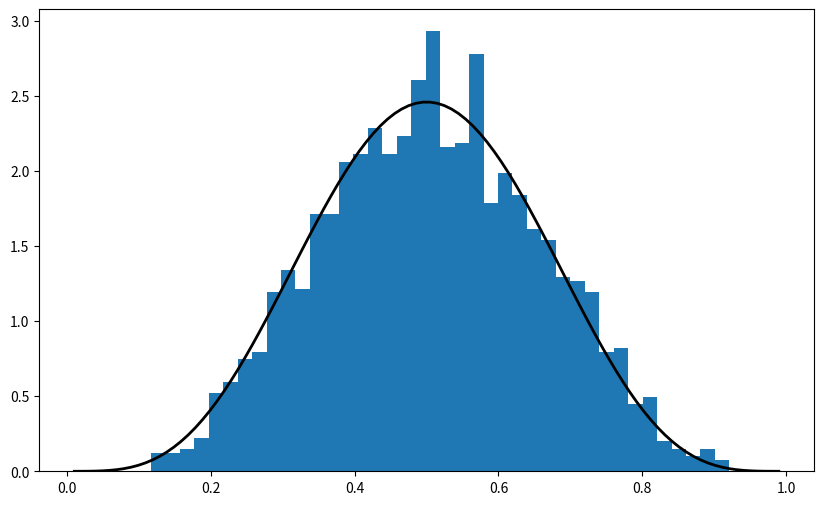
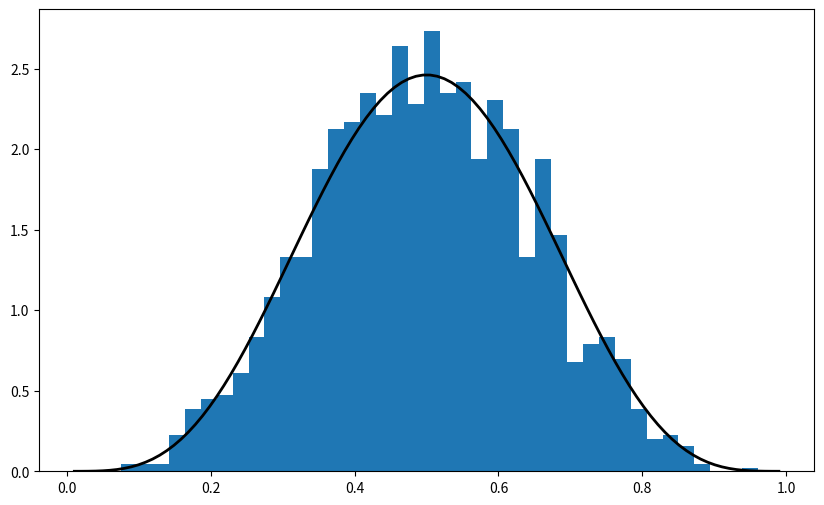
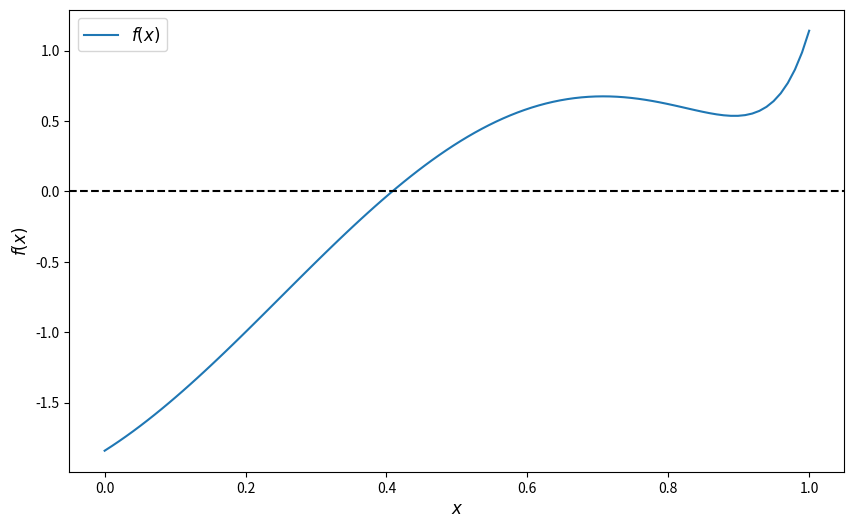
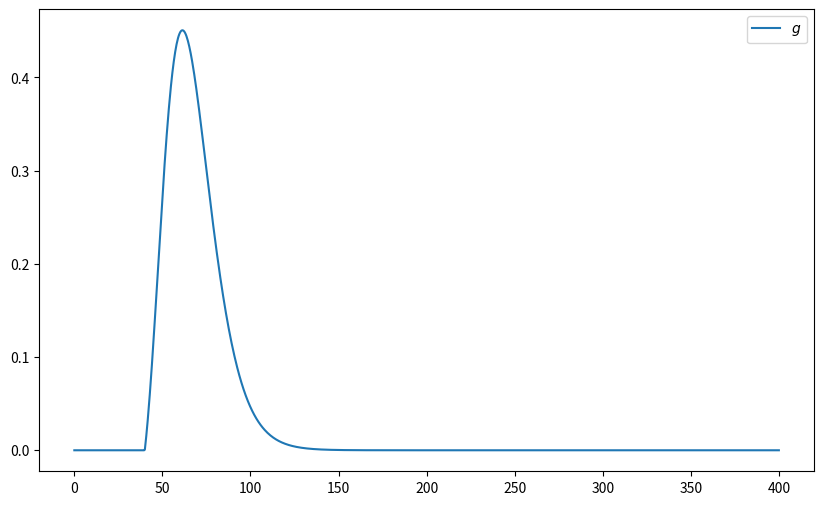

Write the Python code that produced these figures, in order.
# Import numpy symbols to scipy namespace
from numpy import *
from numpy.random import rand, randn
from numpy.fft import fft, ifft
from numpy.lib.scimath import *

import numpy as np

a = np.identity(3)

np.random.beta(5, 5, size=3)

%matplotlib inline
from scipy.stats import beta
import matplotlib.pyplot as plt
plt.rcParams['figure.figsize'] = (10,6)

q = beta(5, 5)      # Beta(a, b), with a = b = 5
obs = q.rvs(2000)   # 2000 observations
grid = np.linspace(0.01, 0.99, 100)

fig, ax = plt.subplots()
ax.hist(obs, bins=40, density=True)
ax.plot(grid, q.pdf(grid), 'k-', linewidth=2)
plt.show()

q.cdf(0.4)      # Cumulative distribution function

q.ppf(0.8)      # Quantile (inverse cdf) function

q.mean()

obs = beta.rvs(5, 5, size=2000)
grid = np.linspace(0.01, 0.99, 100)

fig, ax = plt.subplots()
ax.hist(obs, bins=40, density=True)
ax.plot(grid, beta.pdf(grid, 5, 5), 'k-', linewidth=2)
plt.show()

from scipy.stats import linregress

x = np.random.randn(200)
y = 2 * x + 0.1 * np.random.randn(200)
gradient, intercept, r_value, p_value, std_err = linregress(x, y)
gradient, intercept

f = lambda x: np.sin(4 * (x - 1/4)) + x + x**20 - 1
x = np.linspace(0, 1, 100)

fig, ax = plt.subplots()
ax.plot(x, f(x), label='$f(x)$')
ax.axhline(ls='--', c='k')
ax.set_xlabel('$x$', fontsize=12)
ax.set_ylabel('$f(x)$', fontsize=12)
ax.legend(fontsize=12)
plt.show()

def bisect(f, a, b, tol=10e-5):
    """
    Implements the bisection root finding algorithm, assuming that f is a
    real-valued function on [a, b] satisfying f(a) < 0 < f(b).
    """
    lower, upper = a, b

    while upper - lower > tol:
        middle = 0.5 * (upper + lower)
        if f(middle) > 0:   # root is between lower and middle
            lower, upper = lower, middle
        else:               # root is between middle and upper
            lower, upper = middle, upper

    return 0.5 * (upper + lower)

bisect(f, 0, 1)

from scipy.optimize import bisect

bisect(f, 0, 1)

from scipy.optimize import newton

newton(f, 0.2)   # Start the search at initial condition x = 0.2

newton(f, 0.7)   # Start the search at x = 0.7 instead

from scipy.optimize import brentq

brentq(f, 0, 1)

%timeit brentq(f, 0, 1)

%timeit bisect(f, 0, 1)

from scipy.optimize import fixed_point

fixed_point(lambda x: x**2, 10.0)  # 10.0 is an initial guess

from scipy.optimize import fminbound

fminbound(lambda x: x**2, -1, 2)  # Search in [-1, 2]

from scipy.integrate import quad

integral, error = quad(lambda x: x**2, 0, 1)
integral

from scipy.integrate import quad
from scipy.stats import lognorm

μ, σ, β, n, K = 4, 0.25, 0.99, 10, 40

def g(x):
    return β**n * np.maximum(x - K, 0) * lognorm.pdf(x, σ, scale=np.exp(μ))

x_grid = np.linspace(0, 400, 1000)
y_grid = g(x_grid) 

fig, ax = plt.subplots()
ax.plot(x_grid, y_grid, label="$g$")
ax.legend()
plt.show()

P, error = quad(g, 0, 1_000)
print(f"The numerical integration based option price is {P:.3f}")

M = 10_000_000
S = np.exp(μ + σ * np.random.randn(M))
return_draws = np.maximum(S - K, 0)
P = β**n * np.mean(return_draws) 
print(f"The Monte Carlo option price is {P:3f}")